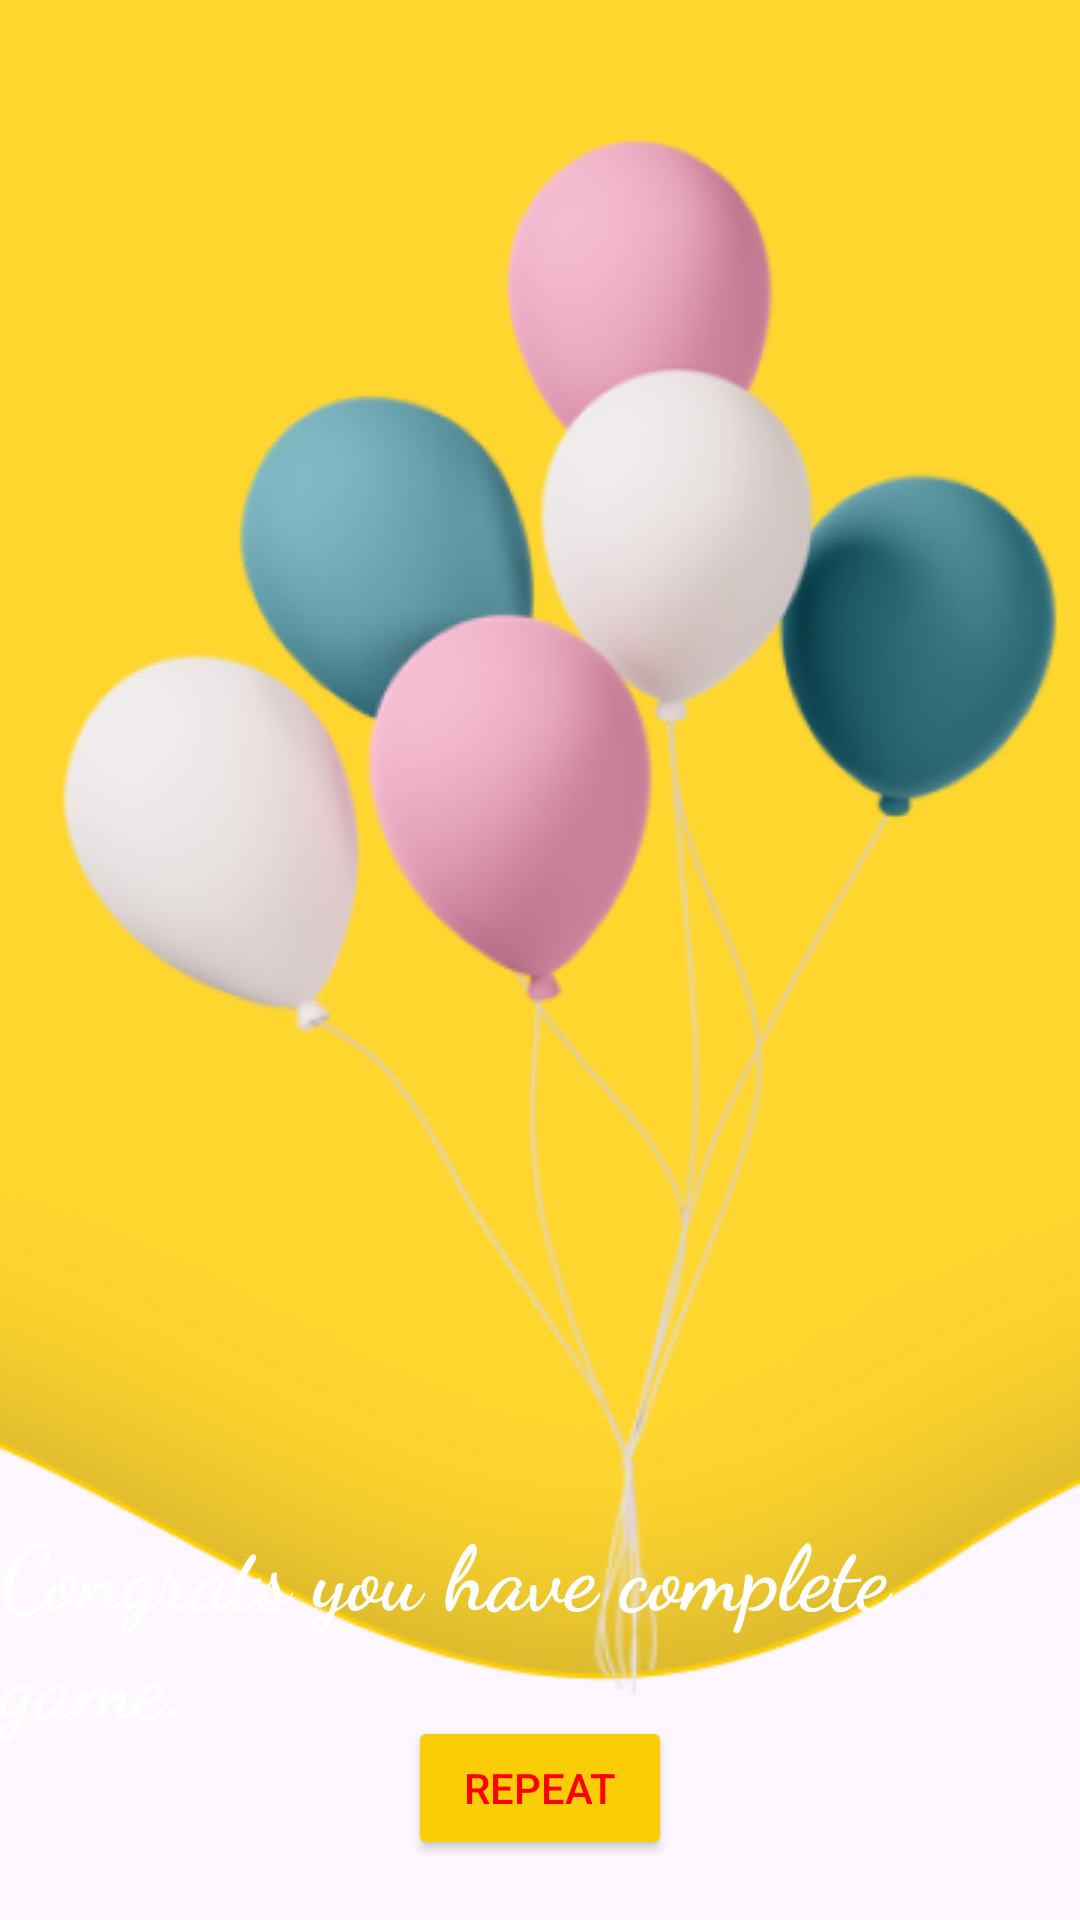

Produce the Android XML layout that renders to this screen, including the resource entries it uses.
<!-- AndroidManifest.xml: application theme Theme.Live_abcd_kiddo -->
<!-- res/layout/activity_main.xml -->
<?xml version="1.0" encoding="utf-8"?>
<RelativeLayout xmlns:android="http://schemas.android.com/apk/res/android"
    xmlns:app="http://schemas.android.com/apk/res-auto"
    xmlns:tools="http://schemas.android.com/tools"
    android:id="@+id/main"
    android:layout_width="match_parent"
    android:layout_height="match_parent"
    android:orientation="vertical"
    tools:context=".M"
    android:background="@drawable/shape_wave"
    >

    <ImageView
        android:layout_width="wrap_content"
        android:layout_height="wrap_content"
        android:src="@drawable/balloons"
        android:layout_centerHorizontal="true"
        android:layout_marginTop="47dp"

        >

    </ImageView>

    <TextView
        android:layout_width="wrap_content"
        android:layout_height="wrap_content"
        android:text="@string/txt_congrat"
        android:textSize="30sp"
        android:layout_marginTop="503dp"
        android:textColor="@color/white"
        android:textStyle="bold"
        android:fontFamily="cursive"
        android:layout_centerHorizontal="true"

        >

    </TextView>



    <Button
        android:layout_width="wrap_content"
        android:layout_height="wrap_content"
        android:backgroundTint="@color/yelo"
        android:layout_gravity="center"
        android:id="@+id/btn_repeat"
        android:text="@string/txt_repeat"
        android:textColor="@color/red"
        android:layout_alignParentBottom="true"
        android:layout_centerInParent="true"
        android:layout_marginBottom="20dp"
        >

    </Button>

</RelativeLayout>
<!-- resources referenced by this layout -->
<resources>
  <color name="red">#FF0000</color>
  <color name="white">#FFFFFFFF</color>
  <color name="yelo">#FACD06</color>
  <!-- drawable balloons: png bitmap (drawable, 79216 bytes) -->
  <!-- drawable shape_wave: png bitmap (drawable, 16836 bytes) -->
  <string name="txt_congrat">Congrats you have
          complete game.</string>
  <string name="txt_repeat">Repeat</string>
  <style name="Theme.Live_abcd_kiddo" parent="Base.Theme.Live_abcd_kiddo" />
  <style name="Base.Theme.Live_abcd_kiddo" parent="Theme.Material3.DayNight.NoActionBar">
          
          
      </style>
</resources>
